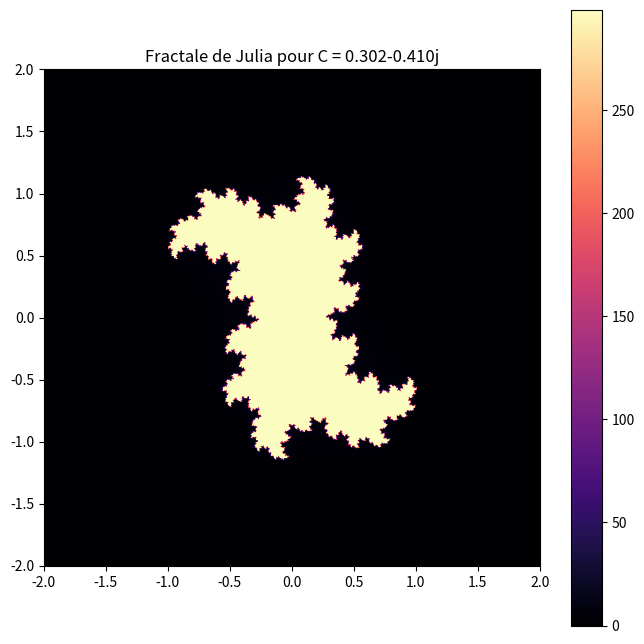

Here is the Python script that generated this plot:
import numpy as np
import matplotlib.pyplot as plt
import random

# Taille de l'image
width, height = 800, 800
xmin, xmax, ymin, ymax = -2, 2, -2, 2
max_iter = 300

# Génération aléatoire de C
c_real = random.uniform(-1, 1)
c_imag = random.uniform(-1, 1)
C = complex(c_real, c_imag)

# Création de la grille complexe
x = np.linspace(xmin, xmax, width)
y = np.linspace(ymin, ymax, height)
X, Y = np.meshgrid(x, y)
Z = X + 1j * Y

# Initialisation du tableau de résultats
julia_set = np.zeros(Z.shape, dtype=int)

# Calcul de l'ensemble de Julia
for i in range(max_iter):
    mask = np.abs(Z) < 2
    Z[mask] = Z[mask]**2 + C
    julia_set[mask] = i

# Affichage du résultat
plt.figure(figsize=(8, 8))
plt.imshow(julia_set, extent=(xmin, xmax, ymin, ymax), cmap="magma")
plt.colorbar()
plt.title(f"Fractale de Julia pour C = {C:.3f}")
plt.show()
 
